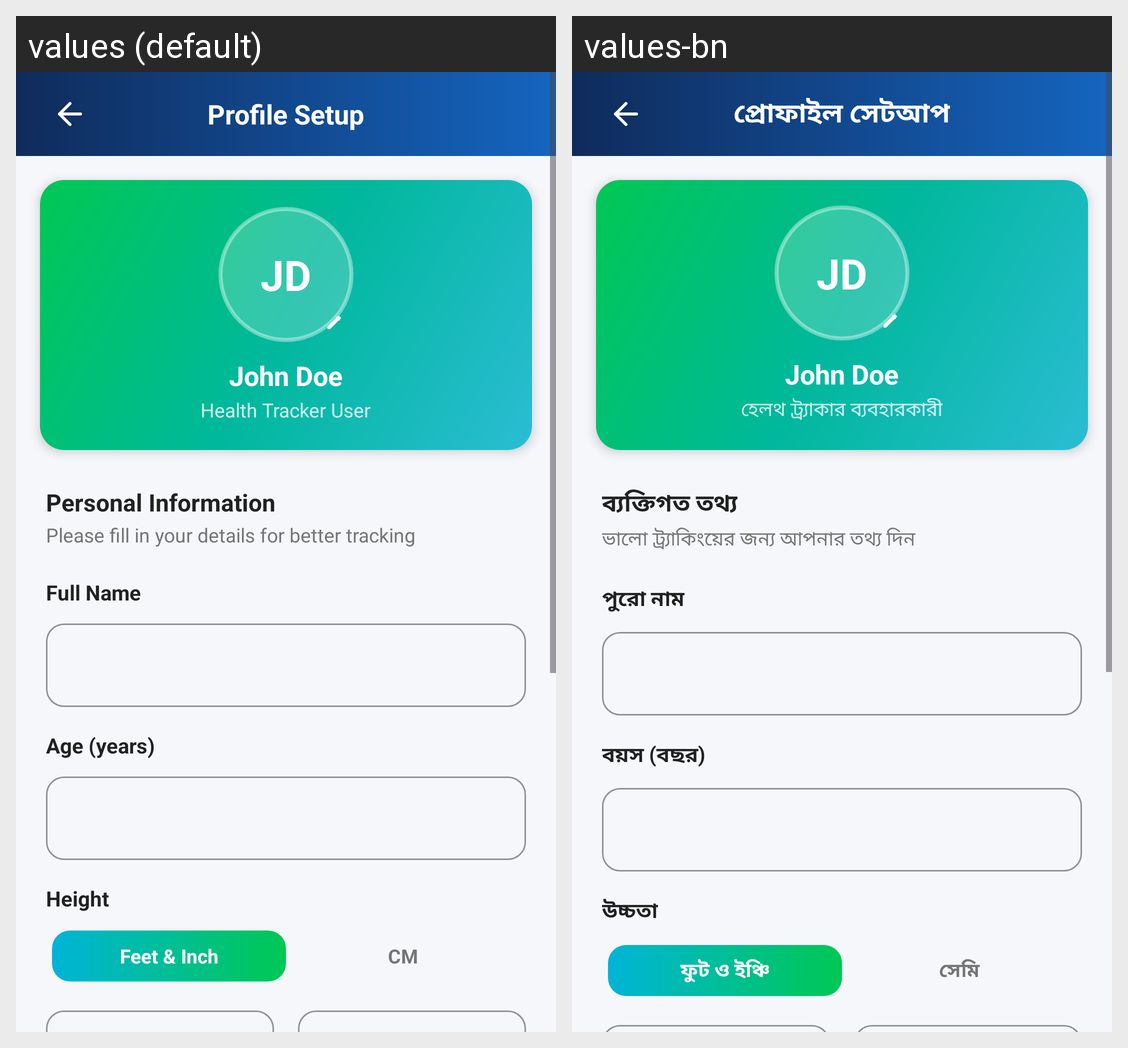

The same Android screen rendered under two of its app's locales, left to right. List the strings drawn on it with the default value and each locale's translation.
Android screen res/layout/activity_profile_setup.xml rendered under 2 locales, left to right: values (default), values-bn. Device: Nexus 5 (rendered at 1080×1920; each locale shown at half size, 540×960, under a caption strip naming it); theme Theme.HealthApp.
Strings drawn on this screen, with the default value and each locale's value (text and hints the layout hard-codes, and strings that could not be matched under every locale, appear in the picture but are not listed):

profile_setup_title
  values: Profile Setup
  values-bn: প্রোফাইল সেটআপ

health_tracker_user
  values: Health Tracker User
  values-bn: হেলথ ট্র্যাকার ব্যবহারকারী

personal_info
  values: Personal Information
  values-bn: ব্যক্তিগত তথ্য

personal_info_fill
  values: Please fill in your details for better tracking
  values-bn: ভালো ট্র্যাকিংয়ের জন্য আপনার তথ্য দিন

full_name
  values: Full Name
  values-bn: পুরো নাম

age_years
  values: Age (years)
  values-bn: বয়স (বছর)

height_label
  values: Height
  values-bn: উচ্চতা

feet_inch
  values: Feet & Inch
  values-bn: ফুট ও ইঞ্চি

cm_label
  values: CM
  values-bn: সেমি
